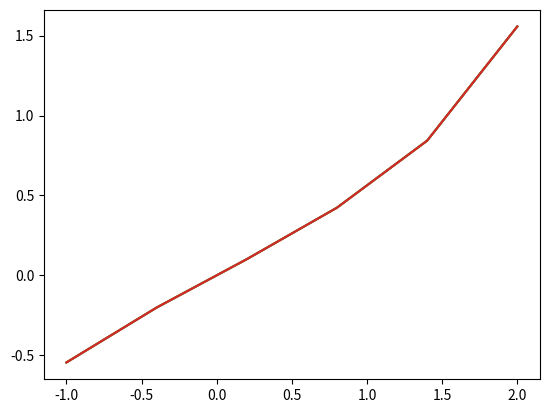

Reproduce this figure in Python.
import matplotlib.pyplot as plt
import numpy


def phi(x, i):
    return x ** i


def f(x):
    return numpy.tan(x / 2)


# Input data
a = -1.0
b = 2.0
N = 5
n = N // 2
h = (b - a) / N
xFunc = []
yFunc = []
for i in range(N + 1):
    xFunc.append(a + i * h)
    yFunc.append(f(a + i * h))
differences = [yFunc]
for i in range(1, N + 1):
    differences.append([])
    for j in range(N - i + 1):
        differences[i].append(differences[i - 1][j + 1] - differences[i - 1][j])


# Newton forward method
def newton_forward(x):
    result = f(a)
    elem = 1
    t = (x - a) / h
    for i in range(1, N + 1):
        elem *= (t - i + 1) / i
        result += elem * differences[i][0]
    return result


# Gauss backward method
def gauss_backward(x):
    x0 = xFunc[n]
    t = (x - x0) / h
    result = f(x0)
    elem = 1
    for i in range(1, n + 1):
        elem *= (t - i + 1) / (2 * i - 1)
        result += elem * differences[2 * i - 1][n - i]
        elem *= (t + i) / (2 * i)
        result += elem * differences[2 * i][n - i]
    elem *= (t - n) / N
    result += elem * differences[N][0]
    return result


# Newton forward data
xNewt = []
yNewt = []
for i in range(N + 1):
    xNewt.append(a + i * h)
    yNewt.append(newton_forward(a + i * h))

# Gauss backward data
xGauss = []
yGauss = []
for i in range(N + 1):
    xGauss.append(a + i * h)
    yGauss.append(gauss_backward(a + i * h))
# Graphic f(x)
plt.plot(xFunc, yFunc)

# Newton Graphic
plt.plot(xNewt, yNewt)

# Gauss Graphic
plt.plot(xGauss, yGauss)


def scalar_phi(i, j):
    result = 0
    for k in range(N + 1):
        result += phi(xFunc[k], i) * phi(xFunc[k], j)
    return result


def scalar(i):
    result = 0
    for k in range(N + 1):
        result += f(xFunc[k]) * phi(xFunc[k], i)
    return result


matrix = []
for i in range(N + 1):
    matrix.append([])
    for j in range(N + 1):
        matrix[i].append(scalar_phi(i, j))
b = []
for i in range(N + 1):
    b.append(scalar(i))


class JordanGauss:
    def __init__(self, matr, col):
        self.matrix = matr
        self.b = col

    def make_t(self, k):
        t = []
        for i in range(N + 1):
            t.append([])
            for j in range(N + 1):
                if i == j:
                    t[i].append(1)
                else:
                    t[i].append(0)
        for i in range(N + 1):
            t[i][k] = -self.matrix[i][k] / self.matrix[k][k]
        t[k][k] = 1. / self.matrix[k][k]
        return t

    def multiply(self, matr):
        result = []
        for i in range(N + 1):
            result.append([])
            for j in range(N + 1):
                sum = 0
                for k in range(N + 1):
                    sum += self.matrix[k][j] * matr[i][k]
                result[i].append(sum)
        self.matrix = result
        result = []
        for i in range(N + 1):
            sum = 0
            for k in range(N + 1):
                sum += matr[i][k] * self.b[k]
            result.append(sum)
        self.b = result

    def solve(self):
        for i in range(N + 1):
            t = self.make_t(i)
            self.multiply(t)
        return self.b


jordan = JordanGauss(matrix, b)
a = jordan.solve()


def F(x):
    result = 0
    for i in range(N + 1):
        result += a[i] * phi(x, i)
    return result

xF = xFunc
yF = []

for i in range(N + 1):
    yF.append(F(xF[i]))

# The least square Graphic
plt.plot(xF, yF)

plt.show()